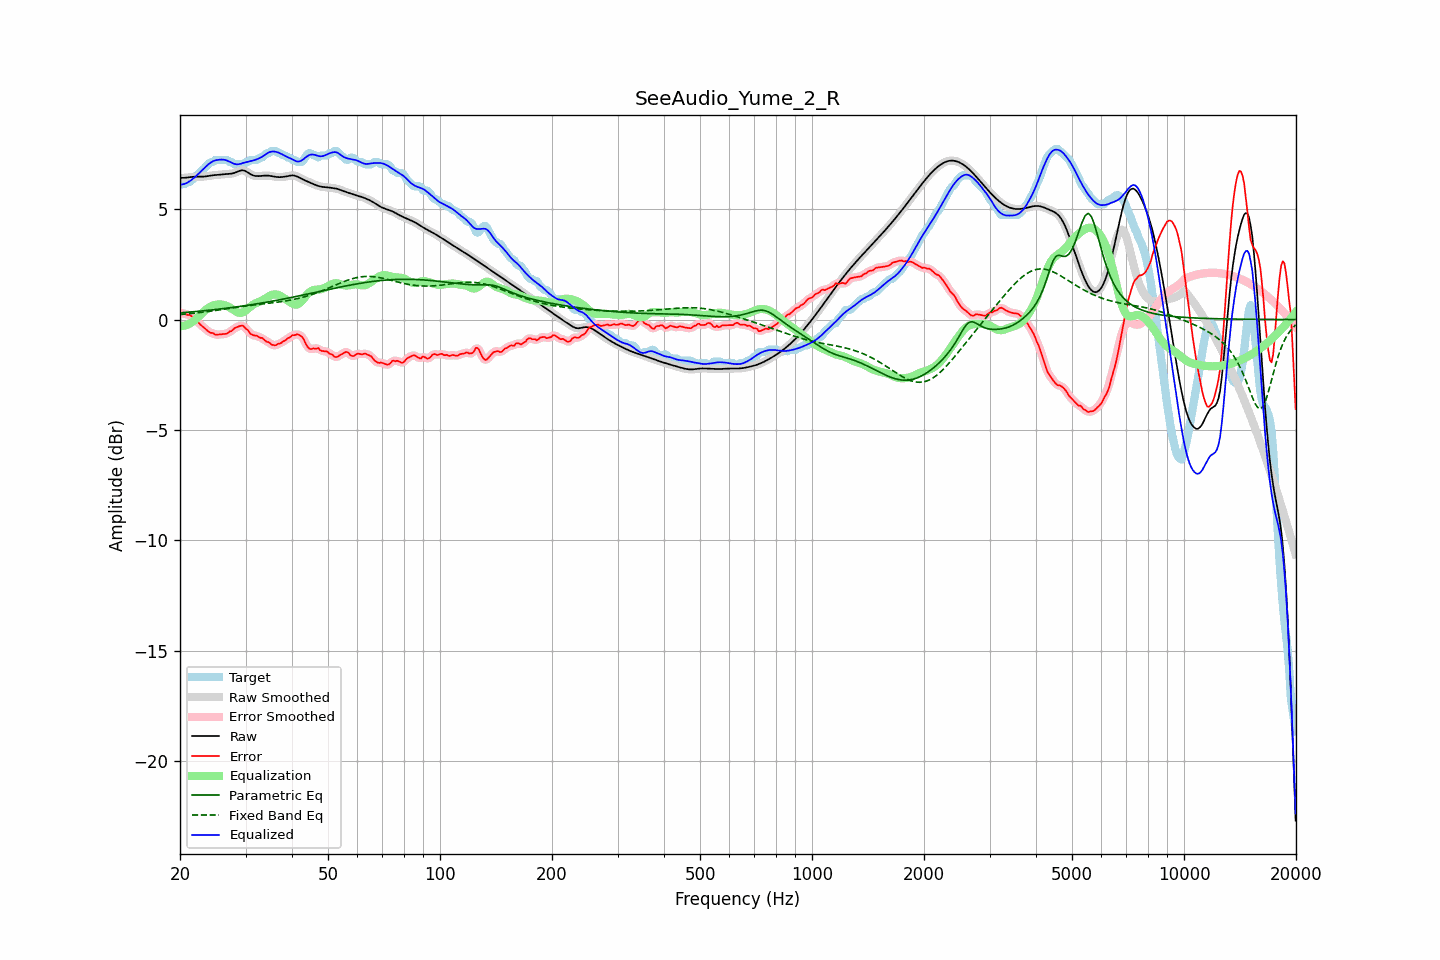

The file beside this chart, header and first rows:
frequency, raw, error, smoothed, error_smoothed, equalization, parametric_eq, fixed_band_eq, equalized_raw, equalized_smoothed, target
20.00, 6.41, 0.31, 6.41, 0.31, -0.30, 0.30, 0.23, 6.11, 6.11, 6.10
20.20, 6.41, 0.28, 6.41, 0.30, -0.30, 0.31, 0.24, 6.12, 6.12, 6.13
20.40, 6.42, 0.28, 6.42, 0.28, -0.29, 0.31, 0.24, 6.13, 6.13, 6.13
20.61, 6.42, 0.29, 6.42, 0.26, -0.27, 0.32, 0.25, 6.15, 6.15, 6.13
20.81, 6.43, 0.22, 6.43, 0.24, -0.25, 0.33, 0.25, 6.18, 6.18, 6.20
21.02, 6.44, 0.20, 6.44, 0.22, -0.22, 0.33, 0.26, 6.22, 6.22, 6.23
21.23, 6.45, 0.21, 6.45, 0.19, -0.19, 0.34, 0.27, 6.26, 6.26, 6.24
21.44, 6.46, 0.16, 6.46, 0.16, -0.14, 0.34, 0.28, 6.31, 6.31, 6.29
21.66, 6.46, 0.11, 6.46, 0.11, -0.09, 0.35, 0.28, 6.37, 6.37, 6.35
21.87, 6.47, 0.05, 6.47, 0.05, -0.04, 0.36, 0.29, 6.43, 6.43, 6.42
22.09, 6.47, -0.03, 6.47, -0.02, 0.03, 0.36, 0.30, 6.50, 6.50, 6.50
22.31, 6.47, -0.10, 6.47, -0.10, 0.09, 0.37, 0.31, 6.56, 6.56, 6.57
22.54, 6.47, -0.17, 6.47, -0.18, 0.16, 0.38, 0.31, 6.64, 6.63, 6.64
22.76, 6.47, -0.25, 6.47, -0.24, 0.24, 0.38, 0.32, 6.71, 6.71, 6.72
22.99, 6.47, -0.31, 6.47, -0.31, 0.31, 0.39, 0.33, 6.78, 6.78, 6.78
23.22, 6.48, -0.36, 6.48, -0.37, 0.38, 0.40, 0.34, 6.85, 6.85, 6.84
23.45, 6.48, -0.43, 6.48, -0.43, 0.44, 0.41, 0.35, 6.92, 6.92, 6.92
23.69, 6.50, -0.50, 6.50, -0.50, 0.49, 0.41, 0.36, 6.99, 6.99, 6.99
23.92, 6.51, -0.56, 6.51, -0.55, 0.54, 0.42, 0.37, 7.05, 7.05, 7.06
24.16, 6.52, -0.60, 6.52, -0.59, 0.59, 0.43, 0.38, 7.10, 7.10, 7.12
24.40, 6.53, -0.60, 6.53, -0.62, 0.62, 0.44, 0.39, 7.15, 7.15, 7.13
24.65, 6.54, -0.63, 6.54, -0.65, 0.65, 0.45, 0.40, 7.18, 7.18, 7.17
24.89, 6.54, -0.69, 6.54, -0.67, 0.67, 0.45, 0.41, 7.21, 7.21, 7.23
25.14, 6.55, -0.68, 6.55, -0.68, 0.68, 0.46, 0.42, 7.23, 7.23, 7.23
25.39, 6.55, -0.68, 6.55, -0.68, 0.68, 0.47, 0.43, 7.24, 7.24, 7.23
25.65, 6.56, -0.67, 6.56, -0.67, 0.68, 0.48, 0.44, 7.24, 7.24, 7.23
25.91, 6.57, -0.66, 6.57, -0.66, 0.68, 0.49, 0.45, 7.25, 7.25, 7.23
26.16, 6.58, -0.66, 6.58, -0.66, 0.66, 0.50, 0.46, 7.24, 7.24, 7.23
26.43, 6.58, -0.65, 6.58, -0.65, 0.64, 0.50, 0.47, 7.23, 7.23, 7.23
26.69, 6.59, -0.64, 6.59, -0.63, 0.62, 0.51, 0.48, 7.21, 7.21, 7.23
26.96, 6.59, -0.60, 6.59, -0.60, 0.58, 0.52, 0.50, 7.18, 7.18, 7.19
27.23, 6.60, -0.53, 6.60, -0.56, 0.54, 0.53, 0.51, 7.14, 7.14, 7.13
27.50, 6.61, -0.53, 6.61, -0.50, 0.50, 0.54, 0.52, 7.11, 7.11, 7.13
27.77, 6.62, -0.45, 6.62, -0.45, 0.45, 0.55, 0.53, 7.07, 7.07, 7.08
28.05, 6.64, -0.39, 6.65, -0.40, 0.40, 0.56, 0.54, 7.04, 7.05, 7.03
28.33, 6.68, -0.36, 6.68, -0.35, 0.36, 0.57, 0.55, 7.03, 7.03, 7.03
28.62, 6.71, -0.33, 6.71, -0.32, 0.32, 0.58, 0.56, 7.03, 7.03, 7.03
28.90, 6.74, -0.30, 6.73, -0.29, 0.30, 0.59, 0.57, 7.04, 7.04, 7.03
29.19, 6.75, -0.28, 6.75, -0.28, 0.31, 0.60, 0.58, 7.06, 7.06, 7.03
29.48, 6.76, -0.27, 6.76, -0.29, 0.33, 0.61, 0.59, 7.09, 7.08, 7.03
29.78, 6.74, -0.34, 6.74, -0.34, 0.37, 0.62, 0.60, 7.11, 7.11, 7.08
30.08, 6.71, -0.42, 6.71, -0.40, 0.42, 0.63, 0.61, 7.13, 7.13, 7.13
30.38, 6.67, -0.46, 6.67, -0.48, 0.48, 0.64, 0.62, 7.15, 7.14, 7.13
30.68, 6.62, -0.56, 6.62, -0.56, 0.54, 0.66, 0.63, 7.16, 7.16, 7.18
30.99, 6.58, -0.65, 6.58, -0.63, 0.60, 0.67, 0.64, 7.17, 7.18, 7.23
31.30, 6.54, -0.69, 6.54, -0.69, 0.65, 0.68, 0.65, 7.19, 7.19, 7.23
31.61, 6.52, -0.72, 6.52, -0.72, 0.70, 0.69, 0.66, 7.21, 7.21, 7.23
31.93, 6.50, -0.73, 6.50, -0.73, 0.74, 0.70, 0.67, 7.24, 7.24, 7.23
32.24, 6.50, -0.74, 6.50, -0.76, 0.77, 0.71, 0.68, 7.26, 7.26, 7.23
32.57, 6.50, -0.79, 6.50, -0.78, 0.80, 0.73, 0.69, 7.29, 7.29, 7.29
32.89, 6.50, -0.83, 6.50, -0.81, 0.83, 0.74, 0.69, 7.33, 7.33, 7.33
33.22, 6.51, -0.83, 6.51, -0.85, 0.86, 0.75, 0.70, 7.37, 7.37, 7.34
33.55, 6.52, -0.89, 6.51, -0.90, 0.90, 0.76, 0.71, 7.42, 7.42, 7.40
33.89, 6.52, -0.95, 6.52, -0.94, 0.95, 0.78, 0.72, 7.47, 7.47, 7.47
34.23, 6.52, -1.01, 6.52, -0.99, 1.00, 0.79, 0.73, 7.52, 7.52, 7.53
34.57, 6.52, -1.02, 6.52, -1.04, 1.04, 0.80, 0.74, 7.56, 7.56, 7.53
34.92, 6.51, -1.07, 6.51, -1.08, 1.08, 0.81, 0.74, 7.59, 7.59, 7.58
35.27, 6.49, -1.14, 6.49, -1.12, 1.11, 0.83, 0.75, 7.61, 7.61, 7.63
35.62, 6.48, -1.15, 6.48, -1.16, 1.13, 0.84, 0.76, 7.61, 7.61, 7.63
35.97, 6.47, -1.17, 6.47, -1.16, 1.14, 0.85, 0.77, 7.61, 7.61, 7.63
... 635 more rows
